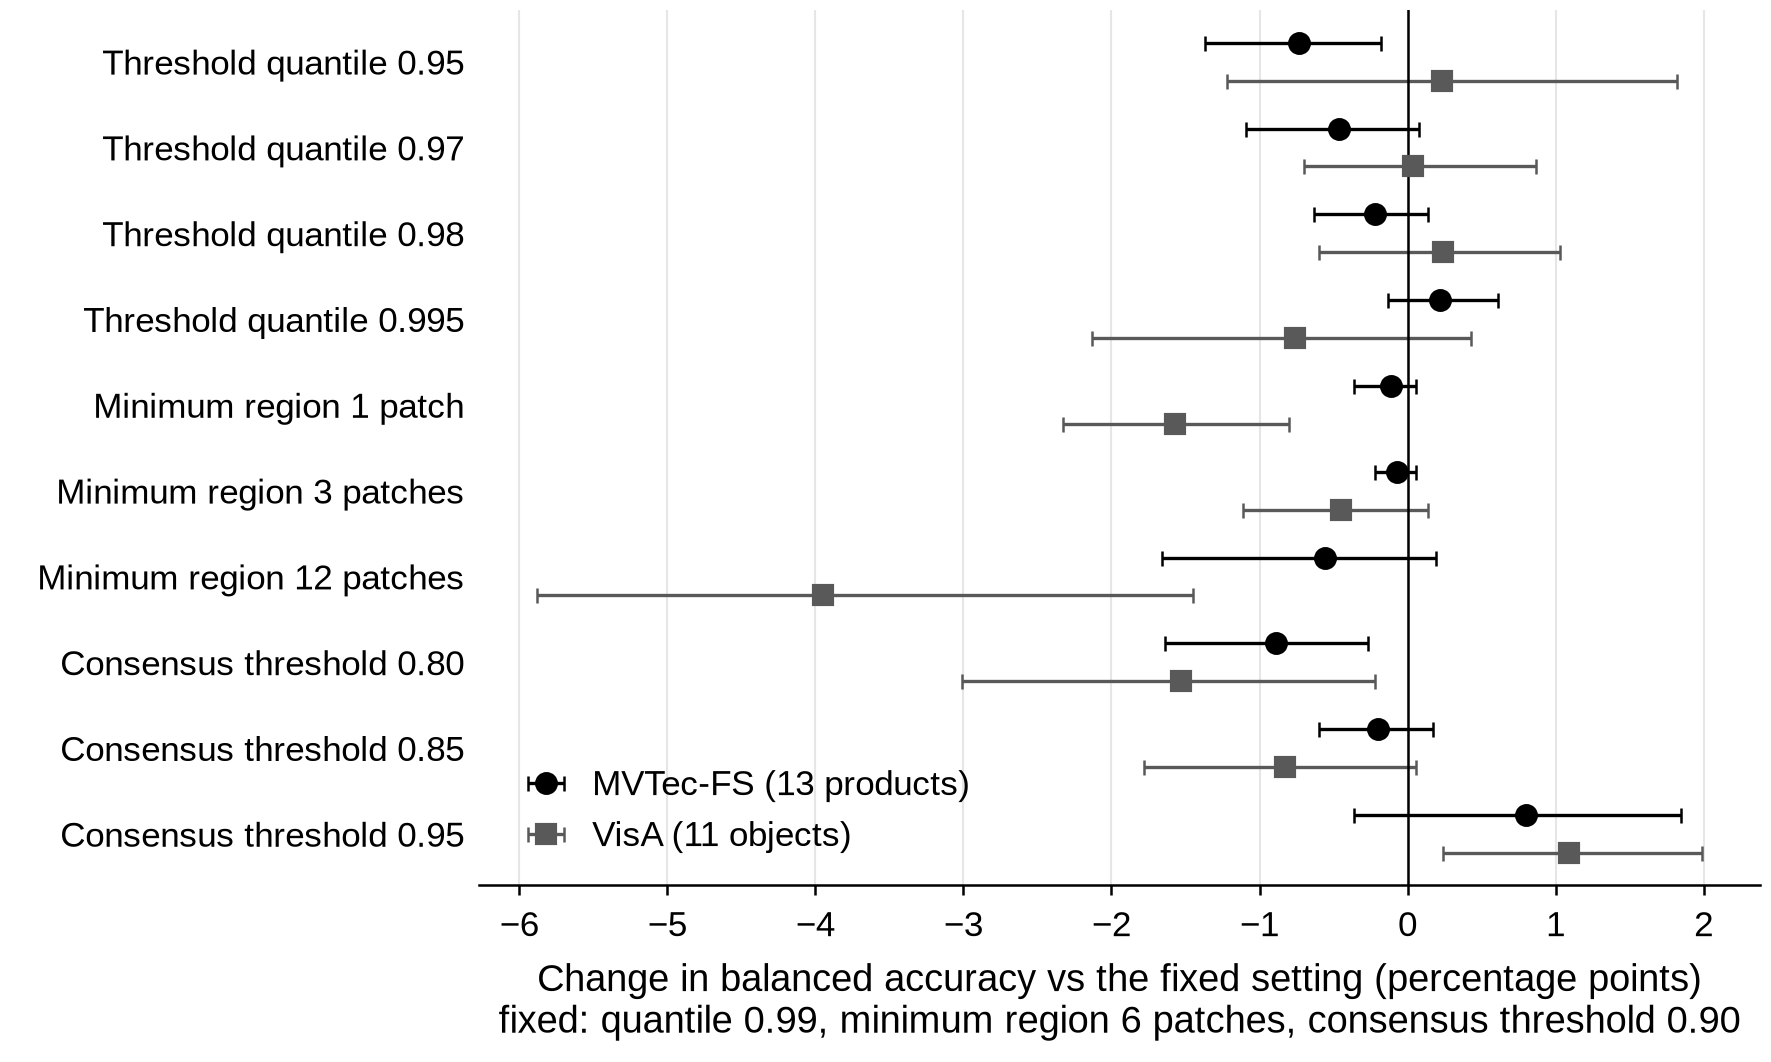

The file beside this chart, header and first rows:
row, dataset, delta_pp, ci_low_pp, ci_high_pp
Threshold quantile 0.95, MVTec-FS (13 products), -0.73, -1.37, -0.18
Threshold quantile 0.95, VisA (11 objects), 0.23, -1.22, 1.82
Threshold quantile 0.97, MVTec-FS (13 products), -0.46, -1.09, 0.08
Threshold quantile 0.97, VisA (11 objects), 0.04, -0.7, 0.87
Threshold quantile 0.98, MVTec-FS (13 products), -0.22, -0.63, 0.14
Threshold quantile 0.98, VisA (11 objects), 0.24, -0.6, 1.03
Threshold quantile 0.995, MVTec-FS (13 products), 0.22, -0.13, 0.61
Threshold quantile 0.995, VisA (11 objects), -0.76, -2.13, 0.43
Minimum region 1 patch, MVTec-FS (13 products), -0.11, -0.36, 0.06
Minimum region 1 patch, VisA (11 objects), -1.57, -2.33, -0.8
Minimum region 3 patches, MVTec-FS (13 products), -0.07, -0.22, 0.06
Minimum region 3 patches, VisA (11 objects), -0.45, -1.11, 0.14
Minimum region 12 patches, MVTec-FS (13 products), -0.56, -1.66, 0.19
Minimum region 12 patches, VisA (11 objects), -3.95, -5.88, -1.45
Consensus threshold 0.80, MVTec-FS (13 products), -0.89, -1.64, -0.27
Consensus threshold 0.80, VisA (11 objects), -1.53, -3.01, -0.22
Consensus threshold 0.85, MVTec-FS (13 products), -0.2, -0.6, 0.17
Consensus threshold 0.85, VisA (11 objects), -0.83, -1.78, 0.06
Consensus threshold 0.95, MVTec-FS (13 products), 0.8, -0.36, 1.85
Consensus threshold 0.95, VisA (11 objects), 1.09, 0.24, 1.99
